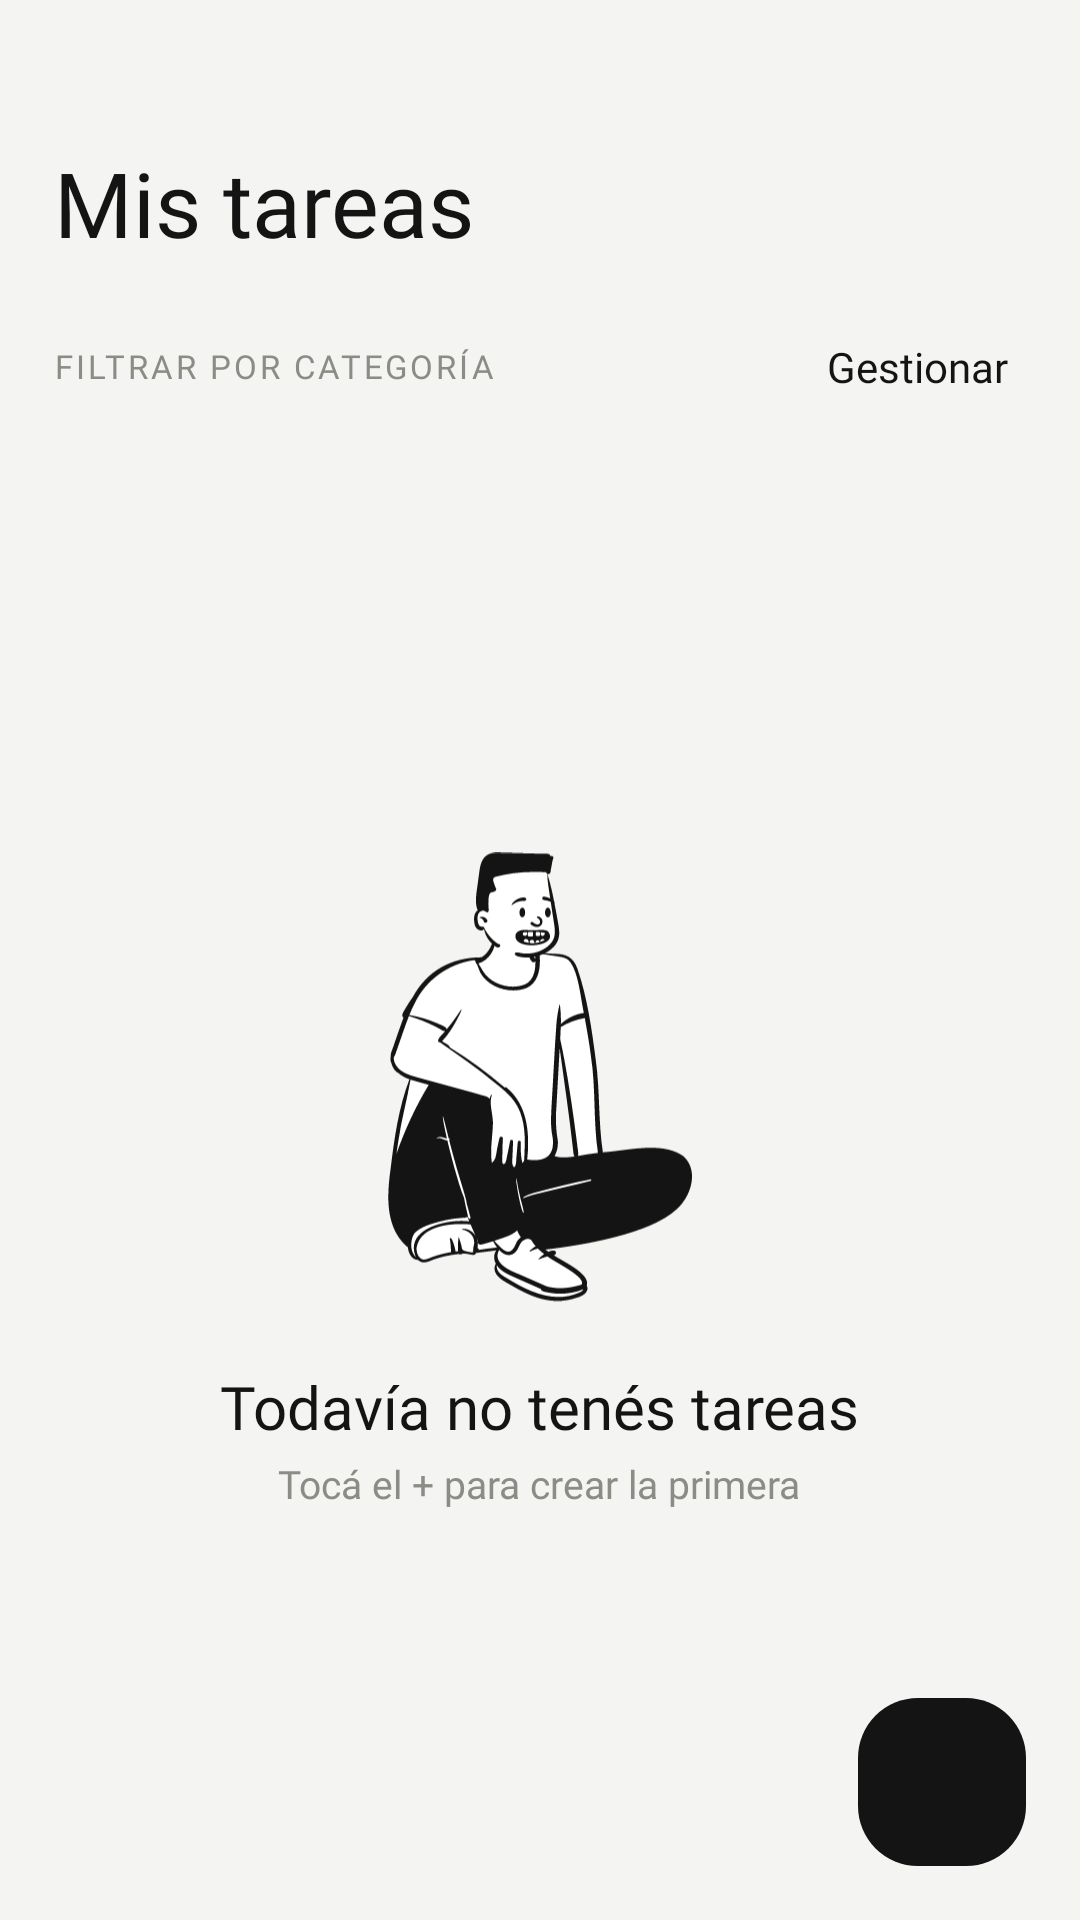

Here is an Android app screen rendered from its layout file. Give the layout XML and the strings, colors and styles it references.
<!-- AndroidManifest.xml: application theme Theme.TodoListApp -->
<!-- res/layout/activity_home.xml -->
<?xml version="1.0" encoding="utf-8"?>
<androidx.coordinatorlayout.widget.CoordinatorLayout xmlns:android="http://schemas.android.com/apk/res/android"
    xmlns:app="http://schemas.android.com/apk/res-auto"
    android:layout_width="match_parent"
    android:layout_height="match_parent"
    xmlns:tools="http://schemas.android.com/tools">

    <LinearLayout
        android:layout_width="match_parent"
        android:layout_height="match_parent"
        android:orientation="vertical"
        android:paddingTop="@dimen/padding_top_pantalla">

        <TextView
            android:id="@+id/tvSaludo"
            style="@style/Texto.Label"
            android:layout_width="wrap_content"
            android:layout_height="wrap_content"
            android:layout_marginStart="@dimen/margen_lateral"
            android:layout_marginEnd="@dimen/margen_lateral" />

        <TextView
            style="@style/Texto.Display"
            android:layout_width="wrap_content"
            android:layout_height="wrap_content"
            android:layout_marginStart="@dimen/margen_lateral"
            android:layout_marginTop="2dp"
            android:layout_marginEnd="@dimen/margen_lateral"
            android:text="@string/home_titulo" />

        <LinearLayout
            android:layout_width="match_parent"
            android:layout_height="wrap_content"
            android:layout_marginStart="@dimen/margen_lateral"
            android:layout_marginTop="20dp"
            android:layout_marginEnd="@dimen/margen_lateral"
            android:gravity="center_vertical"
            android:orientation="horizontal">

            <TextView
                style="@style/Texto.Kicker"
                android:layout_width="0dp"
                android:layout_height="wrap_content"
                android:layout_weight="1"
                android:text="@string/home_filtrar" />

            <TextView
                android:id="@+id/tvGestionar"
                style="@style/Texto.Body"
                android:layout_width="wrap_content"
                android:layout_height="wrap_content"
                android:padding="6dp"
                android:text="@string/home_gestionar"
                android:textSize="14sp" />
        </LinearLayout>

        <androidx.recyclerview.widget.RecyclerView
            android:id="@+id/rvChips"
            android:layout_width="match_parent"
            android:layout_height="wrap_content"
            android:layout_marginTop="10dp"
            android:clipToPadding="false"
            android:orientation="horizontal"
            android:paddingStart="@dimen/margen_lateral"
            android:paddingEnd="@dimen/margen_lateral"
            android:layoutAnimation="@anim/layout_entrada_lista"
            app:layoutManager="androidx.recyclerview.widget.LinearLayoutManager" />

        <FrameLayout
            android:layout_width="match_parent"
            android:layout_height="0dp"
            android:layout_weight="1">

            <androidx.recyclerview.widget.RecyclerView
                android:id="@+id/rvTareas"
                android:layout_width="match_parent"
                android:layout_height="match_parent"
                android:clipToPadding="false"
                android:paddingStart="@dimen/margen_lateral"
                android:paddingTop="16dp"
                android:paddingEnd="@dimen/margen_lateral"
                android:paddingBottom="88dp"
                app:layoutManager="androidx.recyclerview.widget.LinearLayoutManager" />

            <LinearLayout
                android:id="@+id/contenedorVacio"
                android:layout_width="match_parent"
                android:layout_height="wrap_content"
                android:layout_gravity="center"
                android:gravity="center_horizontal"
                android:orientation="vertical"
                android:paddingStart="@dimen/margen_lateral"
                android:paddingEnd="@dimen/margen_lateral"
                tools:visibility="visible">

                <ImageView
                    android:layout_width="wrap_content"
                    android:layout_height="150dp"
                    android:adjustViewBounds="true"
                    android:contentDescription="@null"
                    android:src="@drawable/ic_ilustracion_vacio" />

                <TextView
                    style="@style/Texto.Title"
                    android:layout_width="wrap_content"
                    android:layout_height="wrap_content"
                    android:layout_marginTop="24dp"
                    android:text="@string/home_vacio" />

                <TextView
                    style="@style/Texto.Label"
                    android:layout_width="wrap_content"
                    android:layout_height="wrap_content"
                    android:layout_marginTop="4dp"
                    android:text="@string/home_vacio_sub" />

            </LinearLayout>
        </FrameLayout>

    </LinearLayout>

    <com.google.android.material.floatingactionbutton.FloatingActionButton
        android:id="@+id/fabNueva"
        android:layout_width="@dimen/tam_fab"
        android:layout_height="@dimen/tam_fab"
        android:layout_gravity="bottom|end"
        android:layout_margin="@dimen/margen_lateral"
        android:contentDescription="@string/home_nueva"
        android:src="@drawable/ic_add"
        app:backgroundTint="@color/ink"
        app:elevation="0dp"
        app:maxImageSize="24dp"
        app:tint="@color/on_ink"
        app:shapeAppearanceOverlay="@style/Forma.Fab"/>

</androidx.coordinatorlayout.widget.CoordinatorLayout>
<!-- resources referenced by this layout -->
<resources>
  <color name="ink">#141414</color>
  <color name="on_ink">#FFFFFF</color>
  <dimen name="margen_lateral">18dp</dimen>
  <dimen name="padding_top_pantalla">32dp</dimen>
  <dimen name="tam_fab">56dp</dimen>
  <!-- drawable ic_ilustracion_vacio: vector/xml drawable (drawable, 22123 chars, omitted) -->
  <string name="home_filtrar">Filtrar por categoría</string>
  <string name="home_gestionar">Gestionar</string>
  <string name="home_nueva">Nueva tarea</string>
  <string name="home_titulo">Mis tareas</string>
  <string name="home_vacio">Todavía no tenés tareas</string>
  <string name="home_vacio_sub">Tocá el + para crear la primera</string>
  <style name="Forma.Fab" parent="">
          <item name="cornerFamily">rounded</item>
          <item name="cornerSize">20dp</item>
      </style>
  <style name="Texto.Body">
          <item name="android:fontFamily">@font/inter_regular</item>
          <item name="android:textSize">16sp</item>
          <item name="android:textColor">@color/ink</item>
      </style>
  <style name="Texto.Display">
          <item name="android:fontFamily">@font/space_grotesk_medium</item>
          <item name="android:textSize">30sp</item>
          <item name="android:textColor">@color/ink</item>
          <item name="android:lineSpacingMultiplier">1.15</item>
          <item name="android:includeFontPadding">false</item>
      </style>
  <style name="Texto.Kicker">
          <item name="android:fontFamily">@font/inter_medium</item>
          <item name="android:textSize">11sp</item>
          <item name="android:textColor">@color/muted</item>
          <item name="android:letterSpacing">0.09</item>
          <item name="android:textAllCaps">true</item>
      </style>
  <style name="Texto.Label">
          <item name="android:fontFamily">@font/inter_regular</item>
          <item name="android:textSize">13sp</item>
          <item name="android:textColor">@color/muted</item>
      </style>
  <style name="Texto.Title">
          <item name="android:fontFamily">@font/space_grotesk_medium</item>
          <item name="android:textSize">20sp</item>
          <item name="android:textColor">@color/ink</item>
          <item name="android:includeFontPadding">false</item>
      </style>
  <style name="Theme.TodoListApp" parent="Theme.Material3.Light.NoActionBar">
          <item name="colorPrimary">@color/ink</item>
          <item name="colorOnPrimary">@color/on_ink</item>
          <item name="colorSurface">@color/surface</item>
          <item name="android:colorBackground">@color/bg</item>
          <item name="android:windowBackground">@color/bg</item>
          <item name="android:statusBarColor">@color/bg</item>
          <item name="android:windowLightStatusBar" tools:targetApi="m">true</item>
          <item name="android:textColorHint">@color/muted</item>
      </style>
  <color name="muted">#8C8C86</color>
  <color name="surface">#FFFFFF</color>
  <color name="bg">#F4F4F2</color>
</resources>
